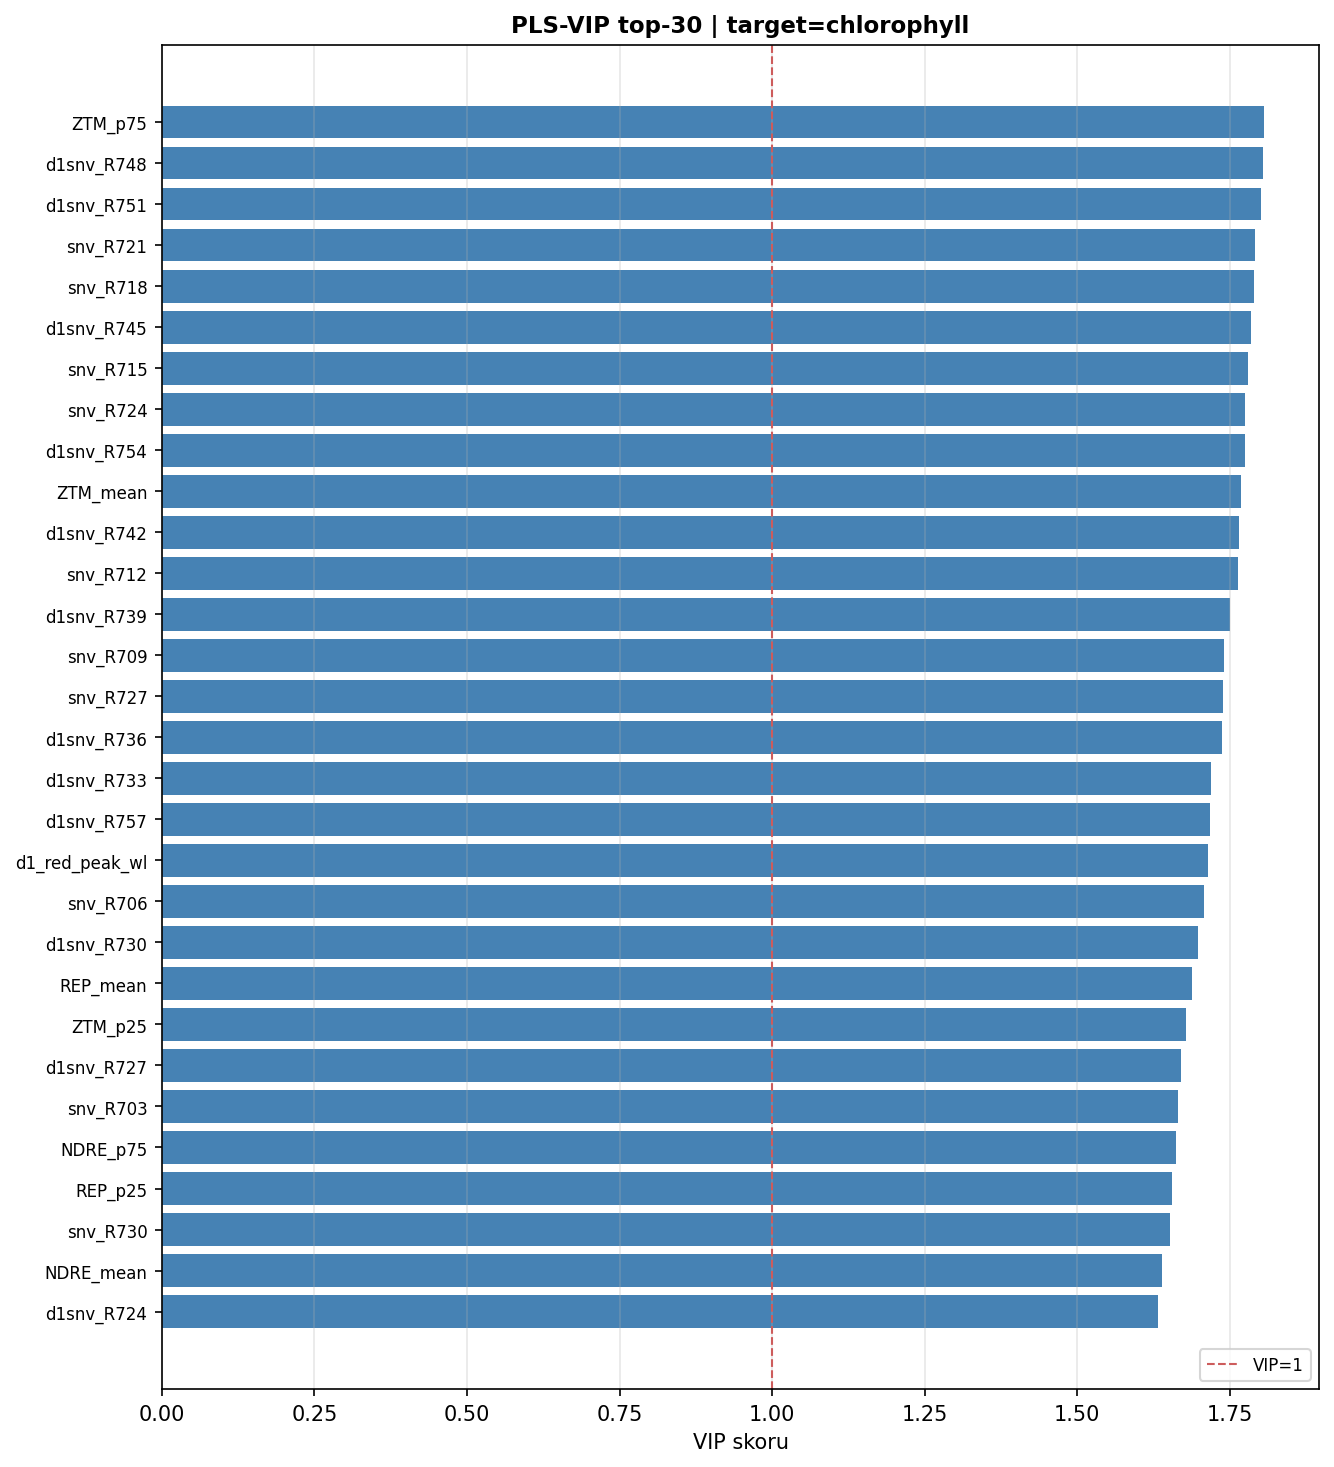

Source data for this figure (header and first rows):
feature_index, feature, vip
71, ZTM_p75, 1.806
427, d1snv_R748, 1.805
428, d1snv_R751, 1.801
214, snv_R721, 1.791
213, snv_R718, 1.79
426, d1snv_R745, 1.785
212, snv_R715, 1.78
215, snv_R724, 1.775
429, d1snv_R754, 1.775
68, ZTM_mean, 1.768
425, d1snv_R742, 1.766
211, snv_R712, 1.763
424, d1snv_R739, 1.751
210, snv_R709, 1.74
216, snv_R727, 1.738
423, d1snv_R736, 1.738
422, d1snv_R733, 1.719
430, d1snv_R757, 1.717
514, d1_red_peak_wl, 1.714
209, snv_R706, 1.708
421, d1snv_R730, 1.698
92, REP_mean, 1.688
70, ZTM_p25, 1.678
420, d1snv_R727, 1.67
208, snv_R703, 1.665
27, NDRE_p75, 1.662
94, REP_p25, 1.656
217, snv_R730, 1.652
24, NDRE_mean, 1.638
419, d1snv_R724, 1.633
407, d1snv_R688, 1.627
102, FLAVI_p25, 1.625
406, d1snv_R685, 1.624
408, d1snv_R691, 1.616
405, d1snv_R682, 1.613
207, snv_R700, 1.601
431, d1snv_R760, 1.598
404, d1snv_R679, 1.598
409, d1snv_R694, 1.586
95, REP_p75, 1.585
418, d1snv_R721, 1.58
26, NDRE_p25, 1.575
403, d1snv_R676, 1.552
100, FLAVI_mean, 1.541
64, RVSI_mean, 1.528
66, RVSI_p25, 1.521
410, d1snv_R697, 1.515
206, snv_R697, 1.506
218, snv_R733, 1.504
417, d1snv_R718, 1.502
12, R700_mean, 1.501
103, FLAVI_p75, 1.5
15, R700_p75, 1.482
14, R700_p25, 1.478
67, RVSI_p75, 1.478
69, ZTM_std, 1.42
432, d1snv_R763, 1.381
142, snv_R508, 1.38
416, d1snv_R715, 1.377
205, snv_R694, 1.368
... 460 more rows
